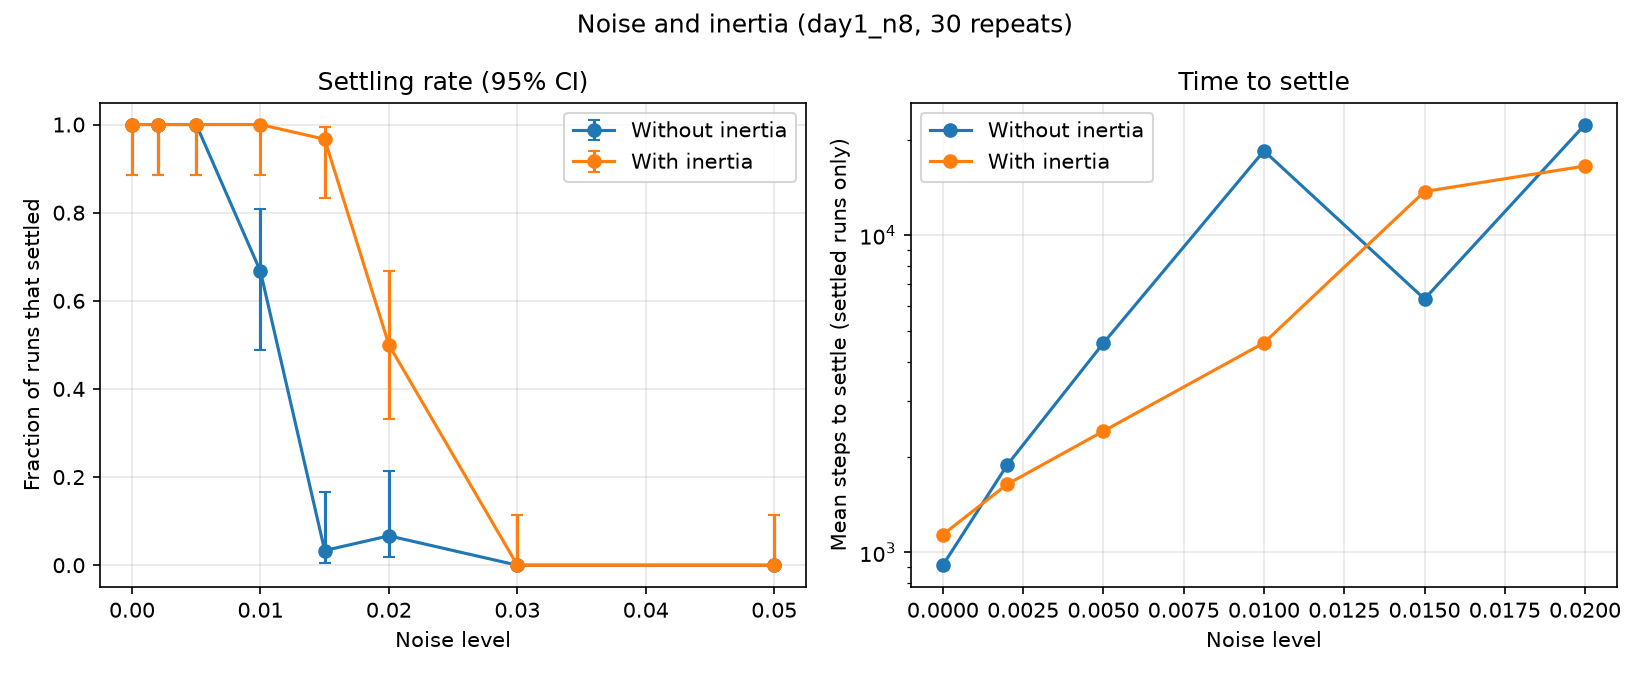

The file beside this chart, header and first rows:
noise, inertia, repeats, conv_rate, conv_lo, conv_hi, consistent_rate, consistent_lo, consistent_hi, signs_retained, signs_retained_ci, mean_steps_converged, mean_final_balance, mean_triangles, mean_components
0.0, False, 30, 1.0, 0.8865, 1.0, 1.0, 0.8865, 1.0, 0.5383, 0.0369, 911.7, 1.0, 22.0, 1.0
0.0, True, 30, 1.0, 0.8865, 1.0, 1.0, 0.8865, 1.0, 0.5617, 0.0366, 1138, 1.0, 22.0, 1.0
0.002, False, 30, 1.0, 0.8865, 1.0, 1.0, 0.8865, 1.0, 0.5267, 0.04248, 1885, 1.0, 22.0, 1.0
0.002, True, 30, 1.0, 0.8865, 1.0, 1.0, 0.8865, 1.0, 0.5217, 0.04921, 1640, 1.0, 22.0, 1.0
0.005, False, 30, 1.0, 0.8865, 1.0, 1.0, 0.8865, 1.0, 0.515, 0.04127, 4573, 1.0, 22.0, 1.0
0.005, True, 30, 1.0, 0.8865, 1.0, 1.0, 0.8865, 1.0, 0.5217, 0.04761, 2413, 1.0, 22.0, 1.0
0.01, False, 30, 0.6667, 0.4878, 0.8077, 1.0, 0.8389, 1.0, 0.48, 0.04423, 18465, 0.9652, 22.0, 1.0
0.01, True, 30, 1.0, 0.8865, 1.0, 1.0, 0.8865, 1.0, 0.485, 0.0418, 4580, 1.0, 22.0, 1.0
0.015, False, 30, 0.03333, 0.005908, 0.1667, 1.0, 0.2065, 1.0, 0.525, 0.03477, 6300, 0.8288, 22.0, 1.0
0.015, True, 30, 0.9667, 0.8333, 0.9941, 1.0, 0.883, 1.0, 0.4983, 0.04733, 13745, 1.0, 22.0, 1.0
0.02, False, 30, 0.06667, 0.01848, 0.2132, 1.0, 0.3424, 1.0, 0.5317, 0.03063, 22350, 0.8364, 22.0, 1.0
0.02, True, 30, 0.5, 0.3315, 0.6685, 1.0, 0.7961, 1.0, 0.5117, 0.04033, 16540, 0.9258, 22.0, 1.0
0.03, False, 30, 0.0, 0.0, 0.1135, nan, nan, nan, 0.5317, 0.035, nan, 0.7091, 22.0, 1.0
0.03, True, 30, 0.0, 0.0, 0.1135, nan, nan, nan, 0.4967, 0.03607, nan, 0.7742, 22.0, 1.0
0.05, False, 30, 0.0, 0.0, 0.1135, nan, nan, nan, 0.4833, 0.0368, nan, 0.697, 22.0, 1.0
0.05, True, 30, 0.0, 0.0, 0.1135, nan, nan, nan, 0.5633, 0.03514, nan, 0.7091, 22.0, 1.0
